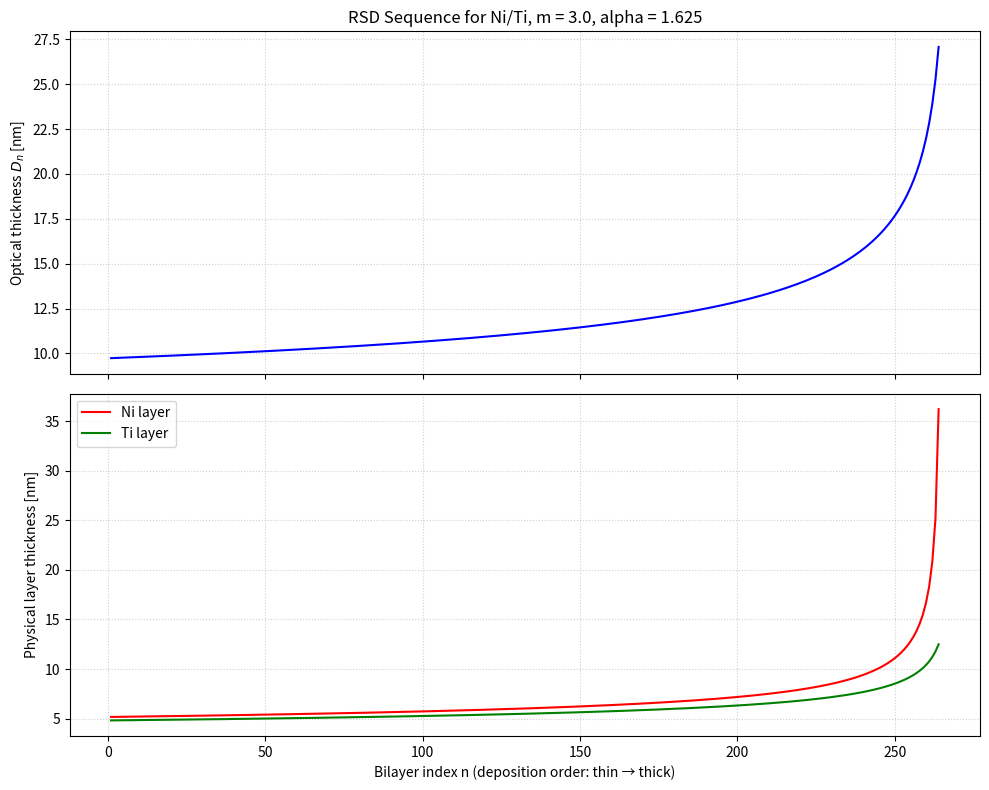

This chart was generated by the following Python code:
import numpy as np
import matplotlib.pyplot as plt

# ----------------------------------------------------------------------
# 1. PHYSICAL CONSTANTS FOR Ni/Ti (from the paper)
# ----------------------------------------------------------------------
lambda_Ni = 58.4          # Critical wavelength of Ni [nm]
lambda_c_star = 53.2      # Reduced characteristic wavelength for Ni-Ti pair [nm]
lambda_cTi_abs = 129.5    # |lambda_c| for Ti (repulsive potential) [nm]

# ----------------------------------------------------------------------
# 2. RSD PARAMETERS (choose to match your desired supermirror)
# ----------------------------------------------------------------------
m = 3.0                   # Angular acceptance (e.g., m=3)
alpha = 1.625             # Reflectance parameter (from Fig. 7a for m=3, sigma=1.5nm)
sigma0 = 1.5              # Substrate / initial interface roughness [nm]
h = 0.0                   # Roughness growth rate [nm] (set 0 for constant roughness)

# ----------------------------------------------------------------------
# 3. INITIALIZATION
# ----------------------------------------------------------------------
D = lambda_Ni / m / 2.0   # Optical thickness of the thinnest bilayer (n=1) [nm]
z_phys = 0.0              # Cumulative physical thickness deposited so far [nm]

# Storage lists
D_list = []               # Optical thickness of each bilayer
sigma_list = []           # Roughness at each bilayer
d_Ni_list = []            # Physical thickness of Ni layer [nm]
d_Ti_list = []            # Physical thickness of Ti layer [nm]

max_bilayers = 500        # Safety limit to avoid infinite loops

# ----------------------------------------------------------------------
# 4. RSD RECURSION (Equation 12 in the paper)
#    D_{n+1} = D_n + alpha * D_n * (D_n / lambda_c_star)^4 
#              * exp( -4 pi^2 sigma_n^2 / D_n^2 )
# ----------------------------------------------------------------------
while D < lambda_Ni / 2.0 and len(D_list) < max_bilayers:
    
    # 4a. Current roughness at this bilayer (statistical growth law)
    sigma_n = np.sqrt(sigma0**2 + h * z_phys)
    
    # 4b. Convert optical thickness D into physical Ni and Ti thicknesses
    #     (Equation 5 in the paper, with refraction correction)
    d_Ni = D / (2 * np.sqrt(1 - (2 * D / lambda_Ni)**2))
    d_Ti = D / (2 * np.sqrt(1 + (2 * D / lambda_cTi_abs)**2))
    
    # 4c. Store the results
    D_list.append(D)
    sigma_list.append(sigma_n)
    d_Ni_list.append(d_Ni)
    d_Ti_list.append(d_Ti)
    
    # 4d. Update cumulative physical thickness (for roughness growth)
    z_phys += d_Ni + d_Ti
    
    # 4e. Compute the next optical thickness using the analytical RSD recursion
    step = alpha * D * (D / lambda_c_star)**4 * np.exp(-4 * np.pi**2 * sigma_n**2 / D**2)
    D += step

# ----------------------------------------------------------------------
# 5. DISPLAY THE RESULTS
# ----------------------------------------------------------------------
n_bilayers = len(D_list)
print(f"Total number of bilayers generated: {n_bilayers}")
print(f"Final optical thickness D: {D_list[-1]:.3f} nm")
print(f"Final physical thickness: Ni = {d_Ni_list[-1]:.3f} nm, Ti = {d_Ti_list[-1]:.3f} nm")
print("\nFirst 10 bilayers (index, D, sigma, d_Ni, d_Ti):")
print(" n    D[nm]   sigma[nm]   d_Ni[nm]   d_Ti[nm]")
for i in range(min(10, n_bilayers)):
    print(f"{i+1:3d}  {D_list[i]:7.3f}  {sigma_list[i]:8.3f}  {d_Ni_list[i]:9.3f}  {d_Ti_list[i]:9.3f}")

# ----------------------------------------------------------------------
# 6. PLOT THE LAYER THICKNESS DISTRIBUTION
# ----------------------------------------------------------------------
bilayer_index = np.arange(1, n_bilayers + 1)

fig, (ax1, ax2) = plt.subplots(2, 1, figsize=(10, 8), sharex=True)

# Plot optical thickness D vs bilayer number
ax1.plot(bilayer_index, D_list, 'b-', linewidth=1.5)
ax1.set_ylabel('Optical thickness $D_n$ [nm]')
ax1.set_title(f'RSD Sequence for Ni/Ti, m = {m}, alpha = {alpha}')
ax1.grid(True, linestyle=':', alpha=0.6)

# Plot physical Ni and Ti thicknesses vs bilayer number
ax2.plot(bilayer_index, d_Ni_list, 'r-', label='Ni layer', linewidth=1.5)
ax2.plot(bilayer_index, d_Ti_list, 'g-', label='Ti layer', linewidth=1.5)
ax2.set_xlabel('Bilayer index n (deposition order: thin → thick)')
ax2.set_ylabel('Physical layer thickness [nm]')
ax2.legend()
ax2.grid(True, linestyle=':', alpha=0.6)

plt.tight_layout()
plt.show()
